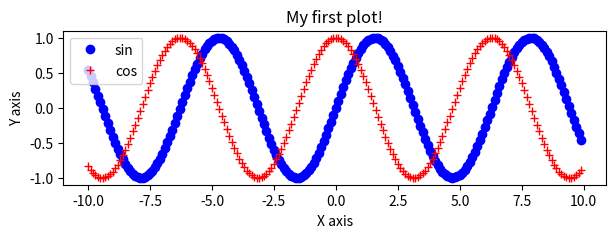
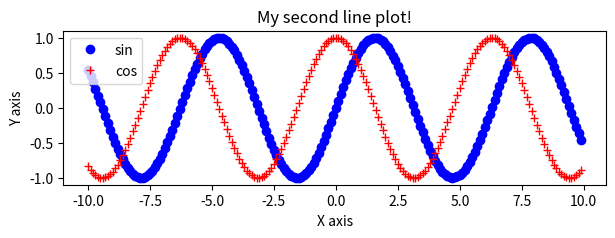
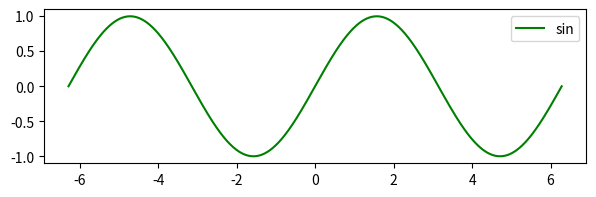
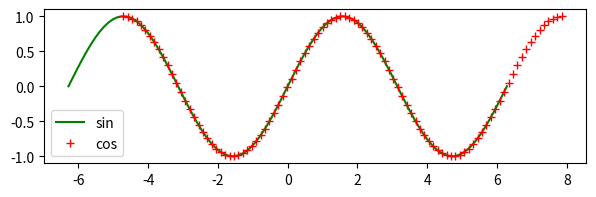
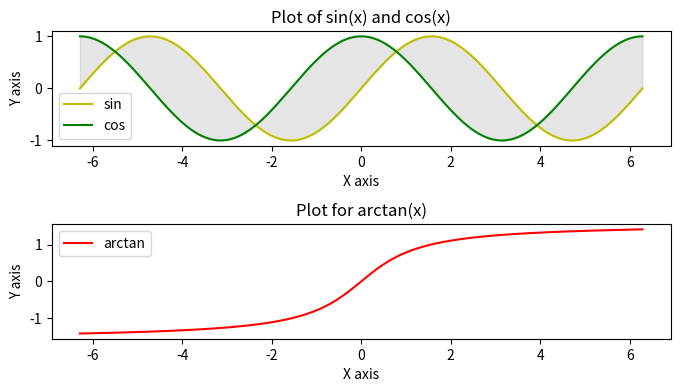
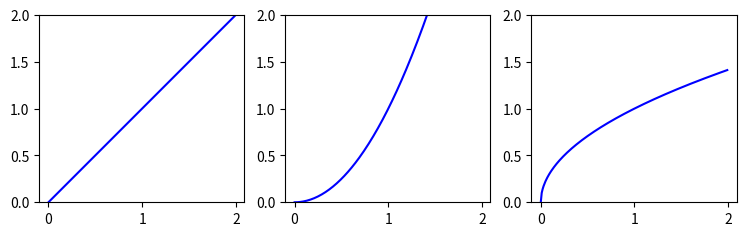
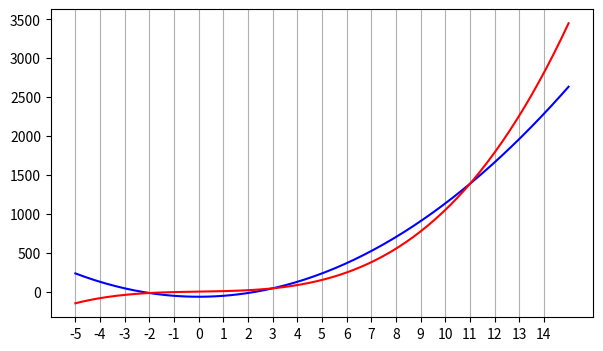
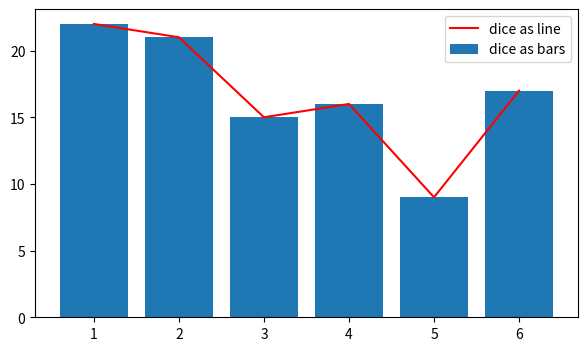
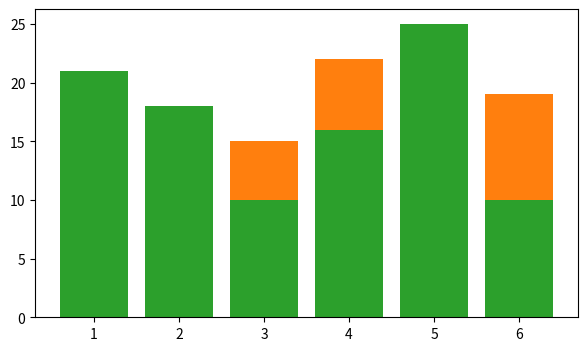
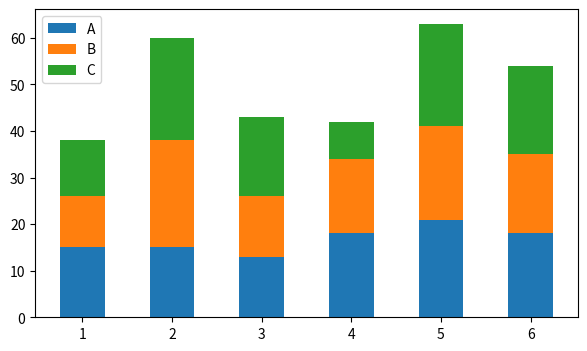
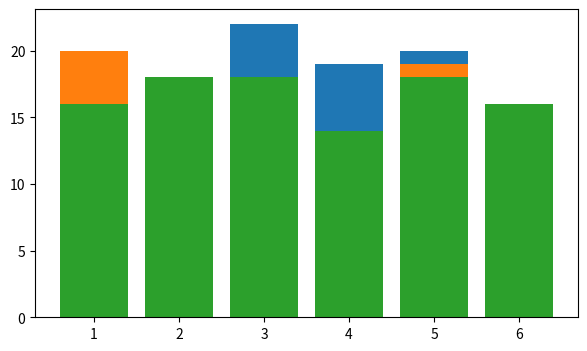
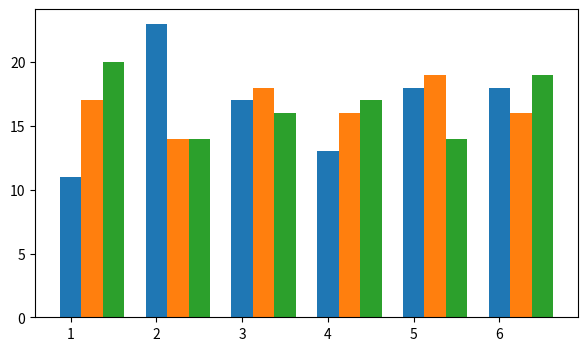
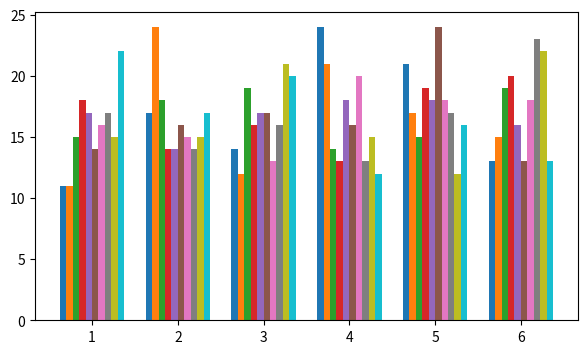
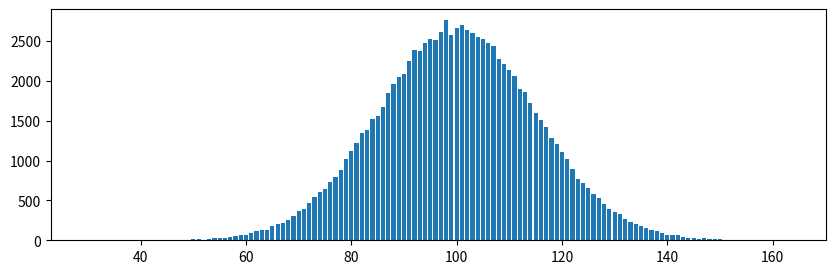
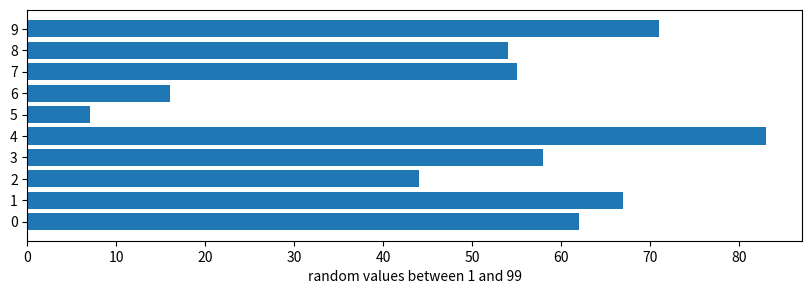
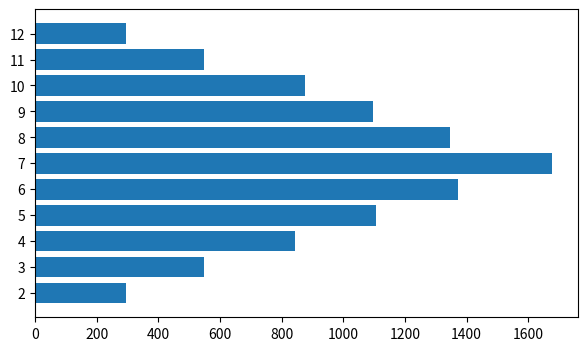

The script that saved these images, in order:
import numpy as np
import matplotlib.pyplot as plt

x = np.arange(-10, 10, 0.1, dtype=float)
y1 = np.sin(x)
y2 = np.cos(x)

fig, ax = plt.subplots(figsize=(7,2))
ax.plot(x, y1, 'bo', label='sin')
ax.plot(x, y2, 'r+', label='cos')
ax.legend()
ax.set_title("My first plot!")
ax.set_xlabel("X axis")
ax.set_ylabel("Y axis")
# fig.show()
plt.show()

plt.subplots(figsize=(7,2))
plt.plot(x, y1, 'bo', label='sin')
plt.plot(x, y2, 'r+', label='cos')
plt.legend()
plt.title("My second line plot!")
plt.xlabel("X axis")
plt.ylabel("Y axis")
plt.show()



x = np.linspace(-2*np.pi, 2*np.pi, 1000, dtype=float)
y1 = np.sin(x)
fig, ax = plt.subplots(figsize=(7,2))
ax.plot(x, y1, 'g-', label='sin')
ax.legend()
plt.show()



x1 = np.linspace(-2*np.pi, 2*np.pi, 100, dtype=float)
y1 = np.sin(x1)
x2 = x1 + np.pi/2
y2 = np.cos(x1) # not x2
fig, ax = plt.subplots(figsize=(7,2))
ax.plot(x1, y1, 'g-', label='sin')
ax.plot(x2, y2, 'r+', label='cos')
ax.legend()
plt.show()

x = np.linspace(-2*np.pi, 2*np.pi, 1000, dtype=float)
y1 = np.sin(x)
y2 = np.cos(x)
y3 = np.arctan(x)

fig, (ax1, ax2) = plt.subplots(2, 1, figsize=(7,4))
ax1.plot(x, y1, 'y-', label='sin')
ax1.plot(x, y2, 'g-', label='cos')
ax1.legend()
ax1.set_title("Plot of sin(x) and cos(x)")
ax1.set_xlabel("X axis")
ax1.set_ylabel("Y axis")
ax1.fill_between(x, y1, y2, color='gray', alpha=0.2)
ax2.plot(x, y3, 'r-', label='arctan')
ax2.legend()
ax2.set_title("Plot for arctan(x)")
ax2.set_xlabel("X axis")
ax2.set_ylabel("Y axis")
fig.tight_layout(pad=1)
plt.show()



fig, axs = plt.subplots(1, 3, figsize=(9,4))
x = np.arange(0, 2, 0.01)
y = [x, x**2, np.sqrt(x)]
for ax, y in zip(axs, y):
  ax.plot(x, y, 'b-')
  ax.set_ylim(0, 2)
  ax.set_aspect('equal')
plt.show()



x = np.linspace(-5, 15, 201)
y1 = 12*(x**2-5.5)
y2 = x*(x**2+5)

fig, ax = plt.subplots(figsize=(7,4))
xticks = np.arange(-5, 15)
ax.set_xticks(xticks) # minor=True
ax.plot(x, y1, 'b-', label='y1')
ax.plot(x, y2, 'r-', label='y2')
ax.grid(axis='x')
plt.show()

np.random.seed(12345678)

dice = np.random.randint(1, 7, 100)
x, y = np.unique(dice, return_counts=True)

fig, ax = plt.subplots(figsize=(7,4))
ax.bar(x, y, label="dice as bars")
ax.plot(x, y, 'r-', label="dice as line")
ax.legend()
plt.show()

N = 100
dice = np.random.randint(1, 7, (3, N))
x0, y0 = np.unique(dice[0], return_counts=True)
x1, y1 = np.unique(dice[1], return_counts=True)
x2, y2 = np.unique(dice[2], return_counts=True)
fig, ax = plt.subplots(figsize=(7,4))
#ax.plot(x0, y0)
#ax.plot(x1, y1)
#ax.plot(x2, y2)
ax.bar(x0, y0)
ax.bar(x1, y1)
ax.bar(x2, y2)
plt.show()

N = 100
columns = np.arange(1, 7)
dice = np.random.randint(1, 7, (3, N))
rolls = {
    # 'A' : np.unique(dice[0], return_counts=True)[1], # might cause problems
    'A' : ([dice[0].tolist().count(i) for i in columns]),
    'B' : ([(dice[1]==i).sum() for i in columns]),
    'C' : ([np.count_nonzero(dice[2]==i) for i in columns])
}
print(rolls)

fig, ax = plt.subplots(figsize=(7,4))

bar_bottoms = np.zeros(len(columns))

for color, lengths in rolls.items():
  ax.bar(columns, lengths, width=0.5, label=color, bottom=bar_bottoms)
  bar_bottoms += lengths

ax.legend()
plt.show()



N = 100
fig, ax = plt.subplots(figsize=(7,4))

def plot_random_dice_series ():
  dice = np.random.randint(1, 7, N)
  x, y = np.unique(dice, return_counts=True)
  ax.bar(x, y)

plot_random_dice_series()
plot_random_dice_series()
plot_random_dice_series()

N = 100
fig, ax = plt.subplots(figsize=(7,4))
width = 0.25

def plot_random_dice_series (index):
  dice = np.random.randint(1, 7, N)
  x, y = np.unique(dice, return_counts=True)
  ax.bar(x + index * width, y, width=width)

plot_random_dice_series(0)
plot_random_dice_series(1)
plot_random_dice_series(2)

N = 100

fig, ax = plt.subplots(figsize=(7,4))

def plot_random_dice_series (index, width):
  dice = np.random.randint(1, 7, N)
  x, y = np.unique(dice, return_counts=True)
  ax.bar(x + width*index, y, width=width)

def plot_multi (K):
  padding = 0.25
  width = (1-padding)/K
  for index in range(K):
    plot_random_dice_series(index, width)
  x = np.arange(1, 7)
  ax.set_xticks(x + ((K-1)/2)*width)
  ax.set_xticklabels(x)

plot_multi(10)
plt.show()



vals = np.random.normal(100, 15, 100000)
vals = np.round(vals)
x, y = np.unique(vals, return_counts=True)

fig, ax = plt.subplots(figsize=(10,3))
ax.bar(x, y)
plt.show()



label_count = 10
y = np.arange(0, label_count)
x = np.random.randint(1, 100, label_count)

fig, ax = plt.subplots(figsize=(10,3))
ax.barh(y, x)
ax.set_yticks(y)
ax.set_xlabel("random values between 1 and 99")
plt.show()



dice2 = np.random.randint(1, 7, (2, 10000))
sums = dice2[0] + dice2[1]
y, x = np.unique(sums, return_counts=True)

fig, ax = plt.subplots(figsize=(7,4))
ax.barh(y, x)
ax.set_yticks(y)
plt.show()

text = "moszkvics luxusbusz slusszkulcs"
chars = list(set(text))
chars.sort()
#counts = np.asarray(list(map(lambda ch : text.count(ch), chars)))
counts = np.array([text.count(ch) for ch in chars])
print(chars)
print(counts)

fig, (ax1, ax2) = plt.subplots(1, 2, figsize=(9,4))
ax1.barh(chars, counts)
ax1.invert_yaxis()
ax1.set_xticks(np.arange(0, counts.max()+1))
ax2.pie(counts, labels=chars)
plt.show()

vals = np.random.normal(100, 15, 1000)

labels = ('low', 'normal', 'high')
freq = np.array([
    (vals <= 70).sum(),
    ((vals > 70) & (vals <= 130)).sum(),
    (vals > 130).sum(),
])
# print(vals) # long
print(labels)
print(freq)

fig, ((ax1, ax2), (ax3, ax4)) = plt.subplots(2, 2, figsize=(10,10))

ax1.pie(freq, labels=labels, autopct='%1.1f%%')
hcounts, hbins = np.histogram(vals, 100)
#print(hcounts)
#print(hbins)
ax2.stairs(hcounts, hbins)
ax3.barh(hbins[:-1], hcounts)
ax4.hist(hbins[:-1], hbins, weights=hcounts)

plt.show()

def is_prime (num):
  for i in range(2, int(sqrt(num))+1):
    if (num % i == 0):
      return 'composite'
  return 'prime'



from math import sqrt

is_prime_v = np.vectorize(is_prime)

N = 1000
numbers = np.random.randint(2, 101, N)
labels, counts = np.unique(is_prime_v(numbers), return_counts=True)

fig, ax = plt.subplots(figsize=(4,4))
ax.pie(counts, labels=labels, autopct='%1.1f%%')
plt.show()

N = 10000
args = np.random.random_sample(N) * (2*np.pi)
radii = np.random.random_sample(N)
x = radii * np.cos(args)
y = radii * np.sin(args)

fig, ax = plt.subplots(figsize=(5,5))
ax.scatter(x, y, s=0.5, c='r')
plt.show()



N = 10000
args = np.random.random_sample(N) * (2*np.pi)
radii = np.random.random_sample(N)
x = radii * np.cos(args)
y = radii * np.sin(args)
colors = ['g' if rad<0.4 else 'r' for rad in radii]
# print(colors) # long

fig, ax = plt.subplots(figsize=(5,5))
ax.scatter(x, y, s=0.5, c=colors)
plt.show()

N = 10000
args = np.random.random_sample(N) * (2*np.pi)
radii = np.random.random_sample(N)
x = radii * np.cos(args)
y = radii * np.sin(args)
mask = x**2 + y**2 < 0.4**2
# print(mask) # long

fig, ax = plt.subplots(figsize=(5,5))
ax.scatter(x[mask], y[mask], s=0.5, c='yellow')
ax.scatter(x[~mask], y[~mask], s=0.5, c='blue')
plt.show()



N = 25000
a, b, c = np.random.random_sample(size=(3, N)) * 2 - 1
x = a**2 + b**2 + c**2
y = a*b + b*c + c*a
mask = (x >= y) & (-x/2 <= y) & (-1 <= y) & (x <= 1/4*(y-1)**2+2)

fig, ax = plt.subplots(figsize=(5,5))
ax.scatter(x[mask], y[mask], s=1, color='green')
ax.scatter(x[~mask], y[~mask], s=100, color='red', marker='+') # no points
ax.set_aspect('equal')

px = np.linspace(0, 3, 1000)
ax.plot(px, 1.0*px, 'b--')
ax.plot(px, -0.5*px, 'k--')

qx = np.linspace(0, 3, 100)
qy = np.repeat(-1, 100)
ax.plot(qx, qy, 'c--')

ry = np.linspace(-1, 3, 100)
rx = 1/4 * (ry-1)**2 + 2
ax.plot(rx, ry, '--', color='purple')

ty = np.linspace(-1, 3, 100)
tx1 = np.maximum(ty, -2*ty)
tx2 = 1/4 * (ty-1)**2 + 2
ax.fill_betweenx(ty, tx1, tx2, color='y', alpha=0.2)

plt.show()



N = 10000
N_will_be_enough = 15000 # so that at least N remains after filtering
pts = np.random.random_sample(size=(N_will_be_enough, 2)) * 2 - (1,1)
mask = [x**2 + y**2 <= 1 for x, y in pts]
# print(mask)
pts = pts[mask]
x = pts[:N,0]
y = pts[:N,1]
# print(len(x)) # should be 10000, but works for less

fig, ax = plt.subplots(figsize=(5,5))
ax.scatter(x, y, s=0.5, c='gray')
plt.show()

np.random.seed(12345678)
heat_values = np.random.random_sample(size=(32, 32))

fig, (ax1, ax2)  = plt.subplots(1, 2, figsize=(8,4))
ax1.imshow(heat_values)
ax1.set_title("default color map")
ax2.imshow(heat_values, cmap='hot')
ax2.set_title("cmap='hot'")
plt.show()

np.random.seed(12345678)
heat_values = np.random.random_sample(size=(32, 32))

offset = 1234
factor = 5678
exponent = 0.2
modified_values = heat_values**exponent * factor + offset

fig, (ax1, ax2)  = plt.subplots(1, 2, figsize=(8,4))
ax1.imshow(heat_values, cmap='hot')
ax1.set_title("original data")
ax2.imshow(modified_values, cmap='hot')
ax2.set_title("modified data")
plt.show()



# heat_values = np.tile(np.arange(0, 101).reshape(-1, 1), (1, 10))
heat_values = np.repeat(np.arange(0, 101)[:, None], 10, axis=1)
print(heat_values)

cmap_names = ['turbo', 'coolwarm', 'seismic', 'hsv', 'terrain']

fg, axs = plt.subplots(1, len(cmap_names), figsize=(8,8))
for ax, name in zip(axs, cmap_names):
  ax.imshow(heat_values, cmap=name)
  ax.set_yticks(np.arange(0, 101, 10))
  ax.invert_yaxis()
  ax.set_xticks([])
  ax.set_title(name)

plt.show()

